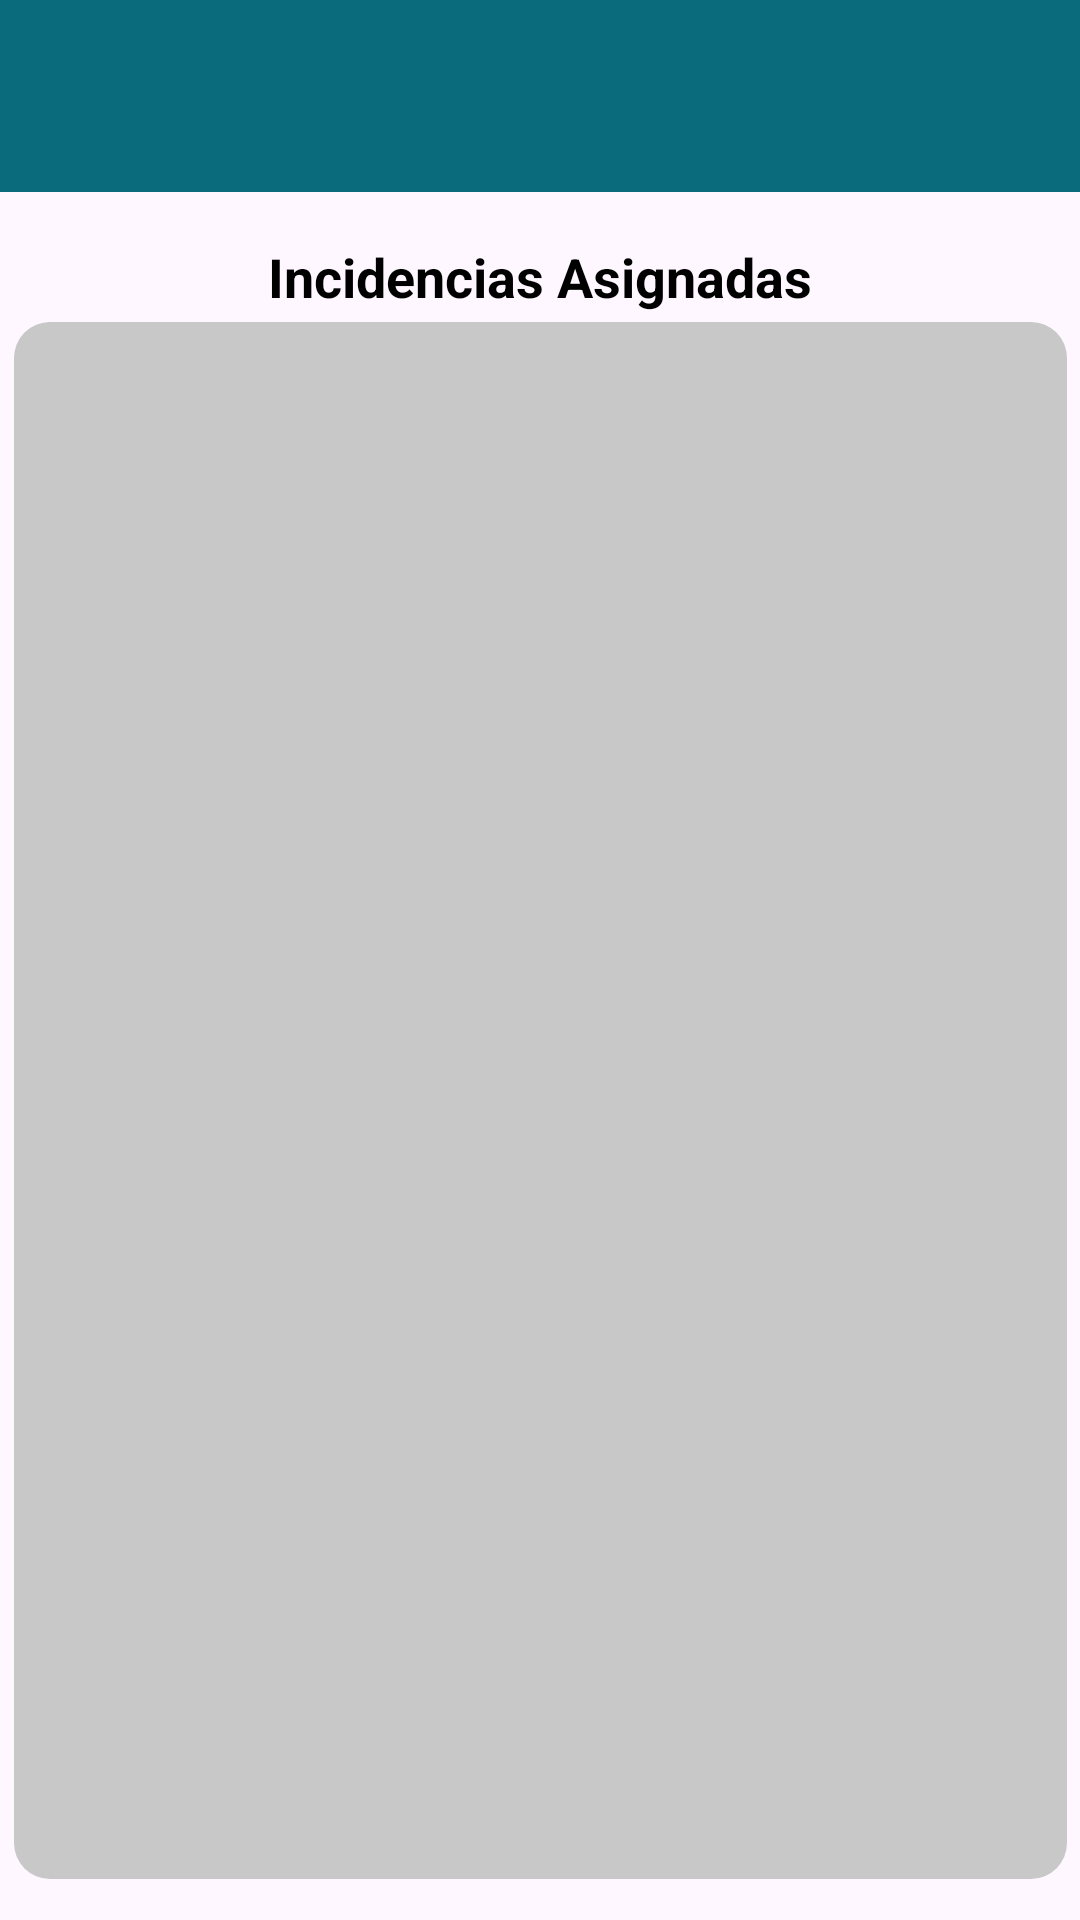

The Android layout XML behind this screen, and the referenced resources:
<!-- AndroidManifest.xml: application theme Theme.CityFixAPP -->
<!-- res/layout/activity_tecnico.xml -->
<?xml version="1.0" encoding="utf-8"?>
<androidx.constraintlayout.widget.ConstraintLayout xmlns:android="http://schemas.android.com/apk/res/android"
    xmlns:tools="http://schemas.android.com/tools"
    xmlns:app="http://schemas.android.com/apk/res-auto"
    android:layout_width="match_parent"
    android:layout_height="match_parent"
    tools:context=".Activity.ActivityCiudadano">

    
    <androidx.appcompat.widget.Toolbar
        android:id="@+id/toolbar"
        android:layout_width="0dp"
        android:layout_height="?attr/actionBarSize"
        android:background="#096b7b"
        android:theme="@style/ThemeOverlay.AppCompat.Dark.ActionBar"
        app:layout_constraintTop_toTopOf="parent"
        app:layout_constraintStart_toStartOf="parent"
        app:layout_constraintEnd_toEndOf="parent"
        app:popupTheme="@style/ThemeOverlay.AppCompat.Light" />

    
    <androidx.constraintlayout.widget.ConstraintLayout
        android:id="@+id/busquedaLayout"
        android:layout_width="0dp"
        android:layout_height="wrap_content"
        android:layout_margin="12dp"
        app:layout_constraintTop_toBottomOf="@id/toolbar"
        app:layout_constraintStart_toStartOf="parent"
        app:layout_constraintEnd_toEndOf="parent"/>


    <TextView
        android:id="@+id/tvIncidenciasAsignadas"
        android:layout_width="wrap_content"
        android:layout_height="wrap_content"
        android:layout_marginTop="4dp"
        android:text="Incidencias Asignadas"
        android:textColor="@android:color/black"
        android:textSize="18sp"
        android:textStyle="bold"
        app:layout_constraintEnd_toEndOf="parent"
        app:layout_constraintStart_toStartOf="parent"
        app:layout_constraintTop_toBottomOf="@id/busquedaLayout" />

    <androidx.recyclerview.widget.RecyclerView
        android:id="@+id/rvMisIncidencias"
        android:layout_width="351dp"
        android:layout_height="519dp"
        android:background="@drawable/bg_buscador"
        android:padding="8dp"
        app:layout_constraintBottom_toBottomOf="parent"
        app:layout_constraintEnd_toEndOf="parent"
        app:layout_constraintStart_toStartOf="parent"
        app:layout_constraintTop_toBottomOf="@id/tvIncidenciasAsignadas"
        app:layout_constraintVertical_bias="0.18" />

</androidx.constraintlayout.widget.ConstraintLayout>
<!-- resources referenced by this layout -->
<resources>
  <!-- drawable bg_buscador (drawable) -->
  <?xml version="1.0" encoding="utf-8"?>
  <shape xmlns:android="http://schemas.android.com/apk/res/android">
      <solid android:color="#C8C8C8"/> 
      <corners android:radius="12dp"/> 
  </shape>
  <style name="Theme.CityFixAPP" parent="Base.Theme.CityFixAPP" />
  <style name="Base.Theme.CityFixAPP" parent="Theme.Material3.DayNight.NoActionBar">
      </style>
</resources>
